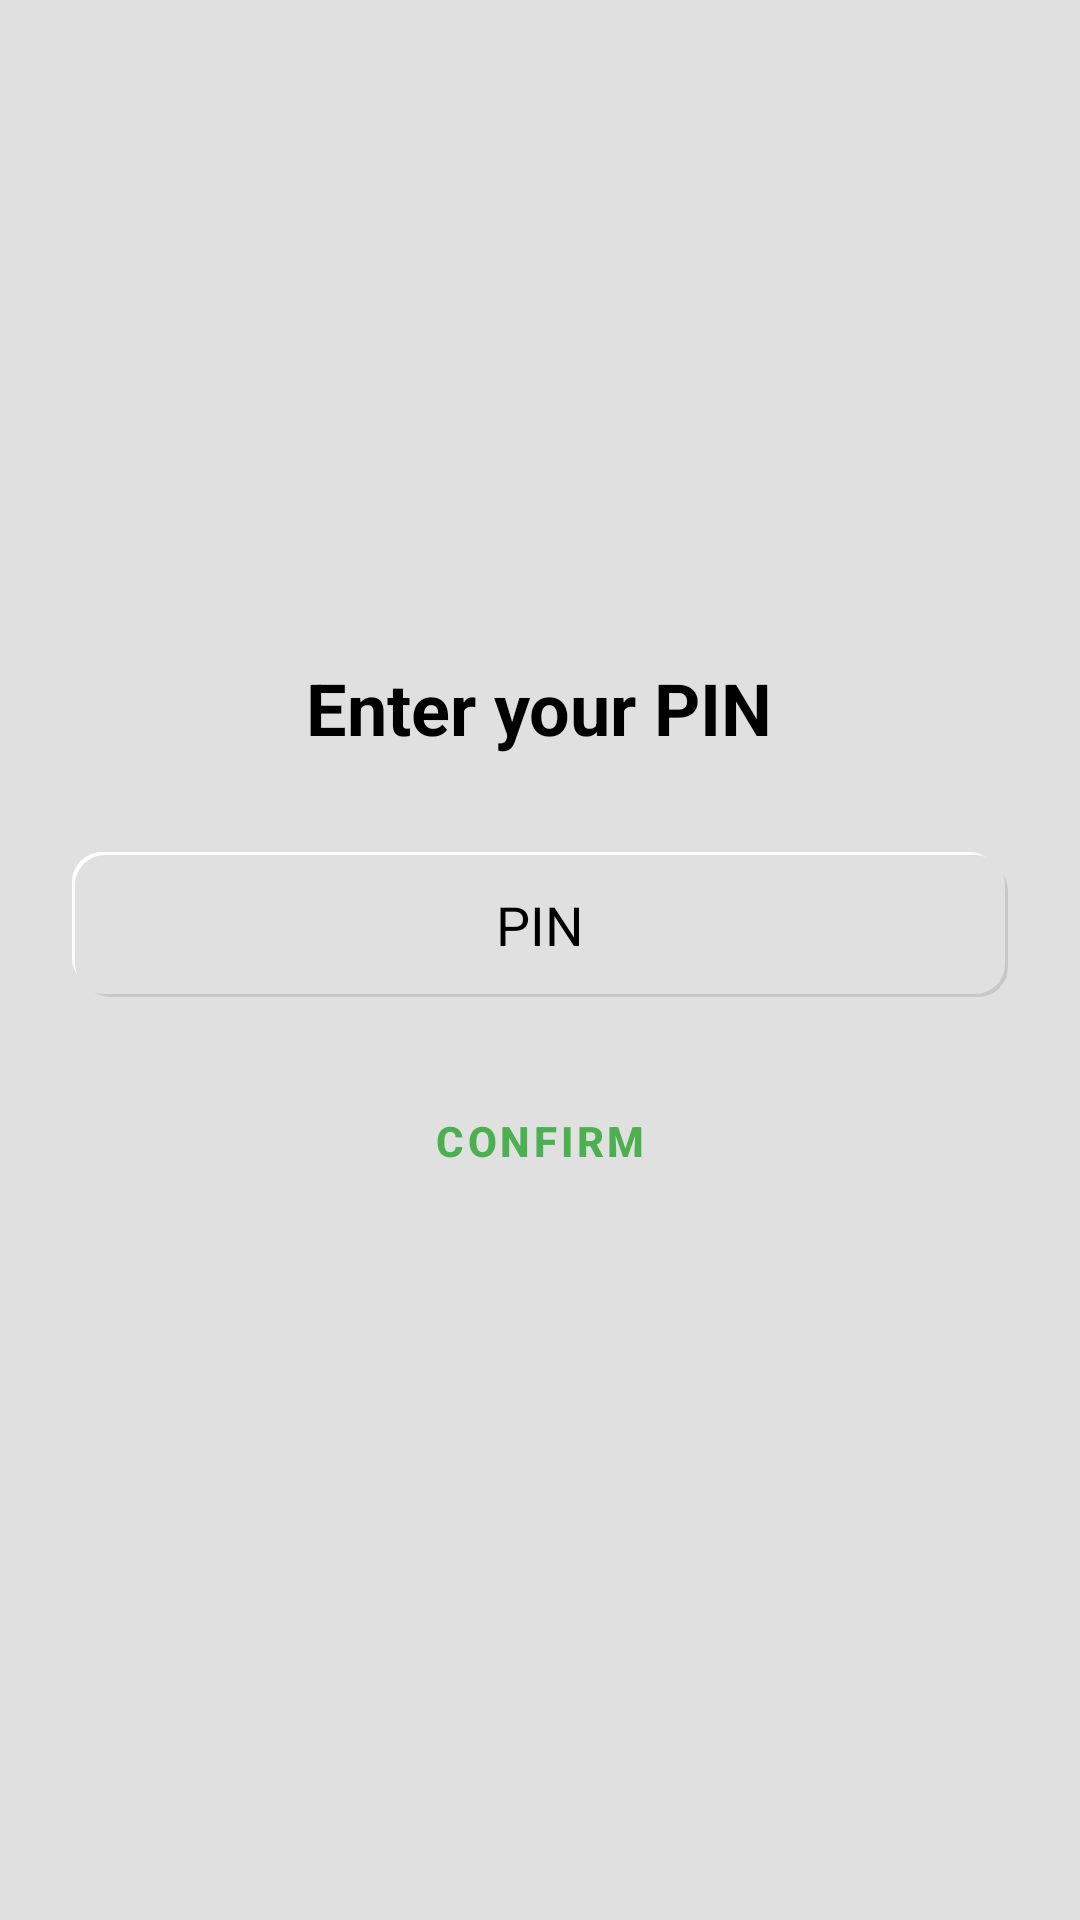

This screen was rendered from an Android layout file. Write that file and the resources it references.
<!-- AndroidManifest.xml: application theme Theme.IncomeExpenseTracker -->
<!-- res/layout/activity_pin_entry.xml -->
<?xml version="1.0" encoding="utf-8"?>
<androidx.constraintlayout.widget.ConstraintLayout
    xmlns:android="http://schemas.android.com/apk/res/android"
    xmlns:app="http://schemas.android.com/apk/res-auto"
    xmlns:tools="http://schemas.android.com/tools"
    android:layout_width="match_parent"
    android:layout_height="match_parent"
    android:background="@drawable/gradient_background"
    tools:context=".PinEntryActivity">

    <LinearLayout
        android:layout_width="match_parent"
        android:layout_height="wrap_content"
        android:orientation="vertical"
        android:gravity="center"
        android:padding="24dp"
        app:layout_constraintTop_toTopOf="parent"
        app:layout_constraintBottom_toBottomOf="parent"
        app:layout_constraintStart_toStartOf="parent"
        app:layout_constraintEnd_toEndOf="parent">

        <TextView
            android:id="@+id/pin_instruction_text"
            android:layout_width="wrap_content"
            android:layout_height="wrap_content"
            android:text="Enter your PIN"
            android:textSize="24sp"
            android:textStyle="bold"
            android:textColor="?attr/colorOnPrimary"
            android:layout_marginBottom="32dp"
            android:gravity="center"/>

        <EditText
            android:id="@+id/pin_edit_text"
            android:layout_width="match_parent"
            android:layout_height="wrap_content"
            android:hint="PIN"
            android:inputType="numberPassword"
            android:maxLength="4"
            android:textColorHint="?attr/colorOnPrimary"
            android:textColor="?attr/colorOnPrimary"
            android:background="@drawable/neumorphic_input_background"
            android:padding="12dp"
            android:gravity="center"
            android:layout_marginBottom="24dp"/>

        <Button
            android:id="@+id/confirm_pin_button"
            android:layout_width="match_parent"
            android:layout_height="wrap_content"
            android:text="Confirm"
            android:background="@drawable/neumorphic_button_income"
            android:textColor="@color/green_income"
            android:textStyle="bold"
            android:paddingVertical="12dp"
            android:layout_marginBottom="16dp"
            style="?android:attr/buttonBarButtonStyle"/>

        <TextView
            android:id="@+id/set_pin_text"
            android:layout_width="wrap_content"
            android:layout_height="wrap_content"
            android:text="No PIN set. Please set a new PIN."
            android:textSize="16sp"
            android:textColor="@color/red_expense"
            android:layout_marginTop="16dp"
            android:visibility="gone"
            android:gravity="center"/>

        <Button
            android:id="@+id/set_new_pin_button"
            android:layout_width="match_parent"
            android:layout_height="wrap_content"
            android:text="Set New PIN"
            android:background="@drawable/neumorphic_button_expense"
            android:textColor="@color/red_expense"
            android:textStyle="bold"
            android:paddingVertical="12dp"
            android:visibility="gone"
            style="?android:attr/buttonBarButtonStyle"/>

    </LinearLayout>

</androidx.constraintlayout.widget.ConstraintLayout>
<!-- resources referenced by this layout -->
<resources>
  <color name="green_income">#4CAF50</color>
  <color name="red_expense">#F44336</color>
  <!-- drawable gradient_background (drawable) -->
  <?xml version="1.0" encoding="utf-8"?>
  <shape xmlns:android="http://schemas.android.com/apk/res/android">
      <solid android:color="@color/neumorphic_background"/> 
  </shape>
  <!-- drawable neumorphic_button_expense: vector/xml drawable (drawable, 2045 chars, omitted) -->
  <!-- drawable neumorphic_button_income: vector/xml drawable (drawable, 2051 chars, omitted) -->
  <!-- drawable neumorphic_input_background (drawable) -->
  <?xml version="1.0" encoding="utf-8"?>
  <layer-list xmlns:android="http://schemas.android.com/apk/res/android">
      
      <item android:top="3dp" android:left="3dp">
          <shape android:shape="rectangle">
              <corners android:radius="10dp"/>
              <solid android:color="@color/neumorphic_dark_shadow"/>
          </shape>
      </item>
      
      <item android:bottom="3dp" android:right="3dp">
          <shape android:shape="rectangle">
              <corners android:radius="10dp"/>
              <solid android:color="@color/neumorphic_light_shadow"/>
          </shape>
      </item>
      
      <item android:left="1dp" android:top="1dp" android:right="1dp" android:bottom="1dp">
          <shape android:shape="rectangle">
              <corners android:radius="10dp"/>
              <solid android:color="@color/neumorphic_background"/>
          </shape>
      </item>
  </layer-list>
  <style name="Theme.IncomeExpenseTracker" parent="Theme.MaterialComponents.DayNight.NoActionBar">
          
          <item name="colorPrimary">@color/neumorphic_background</item>
          <item name="colorPrimaryVariant">@color/neumorphic_dark_shadow</item>
          <item name="colorOnPrimary">@color/black</item> 
  
          
          <item name="colorSecondary">@color/blue_neutral</item>
          <item name="colorSecondaryVariant">@color/blue_neutral</item>
          <item name="colorOnSecondary">@color/white</item>
  
          
          <item name="android:statusBarColor" tools:targetApi="l">?attr/colorPrimaryVariant</item>
          
          <item name="android:windowLightStatusBar" tools:targetApi="m">true</item>
  
          
          <item name="android:colorBackground">@color/neumorphic_background</item>
  
          
          <item name="android:textColor">@color/black</item>
  
          
          <item name="spinnerStyle">@style/SpinnerStyle</item>
  
          
          <item name="tabStyle">@style/NeumorphicTabStyle</item>
  
      </style>
  <color name="neumorphic_background">#E0E0E0</color>
  <color name="neumorphic_dark_shadow">#C8C8C8</color>
  <color name="neumorphic_light_shadow">#FFFFFF</color>
  <color name="black">#000000</color>
  <color name="blue_neutral">#2196F3</color>
  <color name="white">#FFFFFF</color>
  <style name="SpinnerStyle" parent="Widget.AppCompat.Spinner">
          <item name="android:textColor">@color/black</item>
      </style>
  <style name="NeumorphicTabStyle" parent="Widget.Design.TabLayout">
          <item name="tabIndicatorColor">@color/blue_neutral</item>
          <item name="tabSelectedTextColor">@color/black</item>
          <item name="tabTextColor">@color/black</item>
          <item name="tabRippleColor">@android:color/transparent</item>
          <item name="tabBackground">@drawable/tab_neumorphic_selector</item>
      </style>
  <!-- drawable tab_neumorphic_selector: vector/xml drawable (drawable, 2056 chars, omitted) -->
</resources>
